pico-8 play session: mixed d-pad (fixed 12-tick cycle)

[t = 4 s] mixed d-pad (1.2s cycle ×~3): → ← ↑ ↓ + 🅾/❎ taps, ~4s
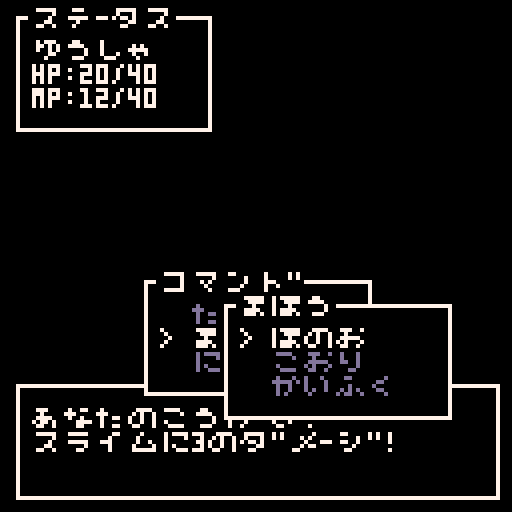
[t = 6 s] mixed d-pad (1.2s cycle ×~5): → ← ↑ ↓ + 🅾/❎ taps, ~6s
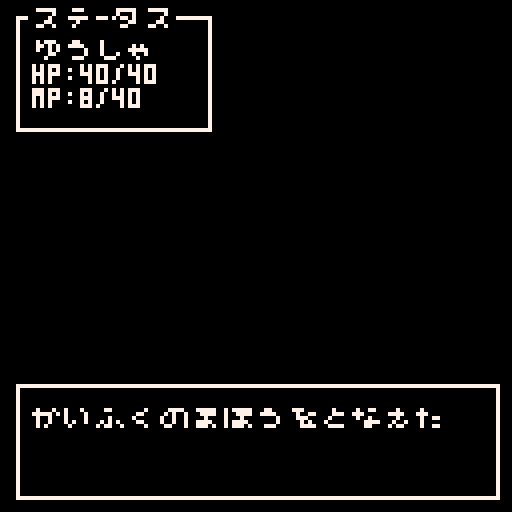
[t = 8 s] mixed d-pad (1.2s cycle ×~6): → ← ↑ ↓ + 🅾/❎ taps, ~8s
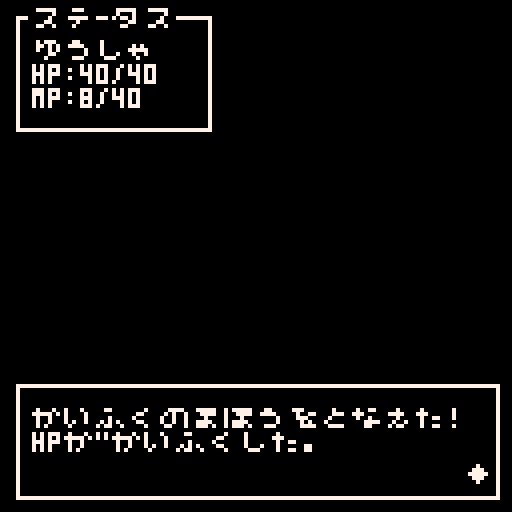

pico-8 cartridge
version 42
__lua__
ws = {}
function ws.push(tbl)
  index = #ws+1
  ws[index] = tbl
  ws[index].selected = ws[index].selected or 1
  ws[index].visible = ws[index].visible or true
  return index
end

function ws.pop()
  ws[#ws] = nil
end

function ws.draw()
  for w in all(ws) do
    if w.visible then
      rectfill(w.x-4,w.y-4,w.x+w.w+4,w.y+w.h+4,0)
      rect(w.x-4,w.y-4,w.x+w.w+4,w.y+w.h+4,7)
      if w.title then
        print("\#0"..w.title, w.x, w.y-6, 7) 
      end
      for i=1,#w.texts do
        if w.is_info then
          print(w.texts[i],w.x,w.y+i*6-4,7)
        else
          local color
          if w.selected == i then
            color = 7
            print(">",w.x,w.y+i*6-4,7)
          else
            color = 13
          end
          print(w.texts[i],w.x+8,w.y+i*6-4,color)
        end
      end
    end
  end
end

function ws.update()
  if (#ws == 0) return
		if ws[#ws].is_info then
		  return
		end
  local s = ws[#ws].selected
  local num = #(ws[#ws].texts)
  if btnp(⬇️) then
    s+=1
    if s>num then
      s = 1
    end
  elseif btnp(⬆️) then
    s-=1
    if s<1 then
      s = num
    end
  end
  ws[#ws].selected = s
  if btnp(🅾️) then
    if ws[#ws].callback ~= nil then
      ws[#ws].callback(s)
    end
  elseif btnp(❎) then
    if ws[#ws].cancel ~= nil then
      ws[#ws].cancel()
    end
  end
end


-->8
local message={
  index = nil,
  printing = false,
  l=1,
  n=1,
  texts={},
  btn_flag=false,
  callback=nil,
  waiting=false
}

function message.init()
  if message.index == nil then
    message.index = ws.push{x=8,y=100,w=112,h=20,
      texts={
      },
      is_info=true,
      visible=true,
    }
  end
end

function message.set_visible(visible)
  ws[message.index].visible = visible
end

function message.print(texts,callback)
  ws[message.index].texts = {}
  message.printing = true
  while #texts<3 do
    texts[#texts+1]=" "
  end
  message.texts = texts
  message.l = 1
  message.n = 1
  message.btn_flag = false
  message.callback = callback
  message.waiting = false
end

function message.update()
  if (not message.printing) return
  if message.n < 4 then
    if message.l < #message.texts[message.n] then
      ws[message.index].texts[message.n]=sub(message.texts[message.n],1,message.l)
      message.l+=2
    else
      ws[message.index].texts[message.n]=message.texts[message.n]
      message.n+=1
      message.l=1
    end
		else
		  message.waiting = true
		  if btnp(🅾️) then
		    message.btn_flag = true
		  end
		  if message.btn_flag and not btn(🅾️) then
				  message.waiting = false
				  message.btn_flag = false
				  message.printing = false
				  message.callback()
		  end
  end
end

-->8
function _init()
  poke(0x5f5c, 255)
  message.init()
  game_main()
end

function _update()
  message.update()
  ws.update()
end

function _draw()
  cls()
  ws.draw()
  if message.waiting then
    print("◆",116,116,7)
  end
end


-->8
local hp=20
local mp=12
local hpmax=40
local mpmax=40
local status_w
function game_main()
  open_status()
  message.print({"モンスタ-か゛あらわれた。"}, open_command)
end

function open_status()
  status_w = ws.push{x=8,y=8,w=40,h=20,
    title="ステ-タス",
    is_info=true
  }
  set_status()
end

function set_status()
  ws[status_w].texts={
    "ゆうしゃ",
    "hp:"..hp.."/"..hpmax,
    "mp:"..mp.."/"..mpmax
  }
end

function open_command()
  ws.push{x=40,y=74,w=48,h=20,
    title="コマント゛",
    texts={
      "たたかう",
      "まほう",
      "にけ゛る"},
    callback=command,
  }
end

function command(i)
  if i==1 then
  ws.push{x=60,y=80,w=48,h=20,
    title="たたかう",
    texts={
      "スライム",
      "コウモリ",
      "コ゛フ゛リン"},
    callback=attack,
    cancel=function()
      ws.pop()
    end,
  }
  elseif i==2 then
  ws.push{x=60,y=80,w=48,h=20,
    title="まほう",
    texts={
      "ほのお",
      "こおり",
      "かいふく"},
    callback=magic,
    cancel=function()
      ws.pop()
    end
  }
  else
    runaway()
  end
end

function attack(i)
  local enemy = ws[#ws].texts[i]
  ws.pop()
  ws.pop()
  sfx(0)
  message.print({"あなたのこうけ゛き!",enemy.."に3のタ゛メ-シ゛!"},open_command)
end

function magic(i)
  local magic = ws[#ws].texts[i]
  ws.pop()
  ws.pop()
  sfx(1)
  if mp<4 then
    message.print({magic.."のまほうをとなえた!","しかしmpか゛たりない。"}, open_command)
  else
    mp-=4
    if i==3 then
      message.print({magic.."のまほうをとなえた!","hpか゛かいふくした。"}, open_command)
      hp=hpmax
    else
      message.print({magic.."のまほうをとなえた!","こうかか゛なかった。"}, open_command)
    end
    set_status()
  end
end

function runaway()
  ws.pop()
  sfx(2)
  message.print({"あなたはにけ゛た゛した!","まわりこまれてしまった..."}, open_command)
end
__gfx__
00000000000000000000000000000000000000000000000000000000000000000000000000000000000000000000000000000000000000000000000000000000
00000000000000000000000000000000000000000000000000000000000000000000000000000000000000000000000000000000000000000000000000000000
00700700000000000000000000000000000000000000000000000000000000000000000000000000000000000000000000000000000000000000000000000000
00077000000000000000000000000000000000000000000000000000000000000000000000000000000000000000000000000000000000000000000000000000
00077000000000000000000000000000000000000000000000000000000000000000000000000000000000000000000000000000000000000000000000000000
00700700000000000000000000000000000000000000000000000000000000000000000000000000000000000000000000000000000000000000000000000000
